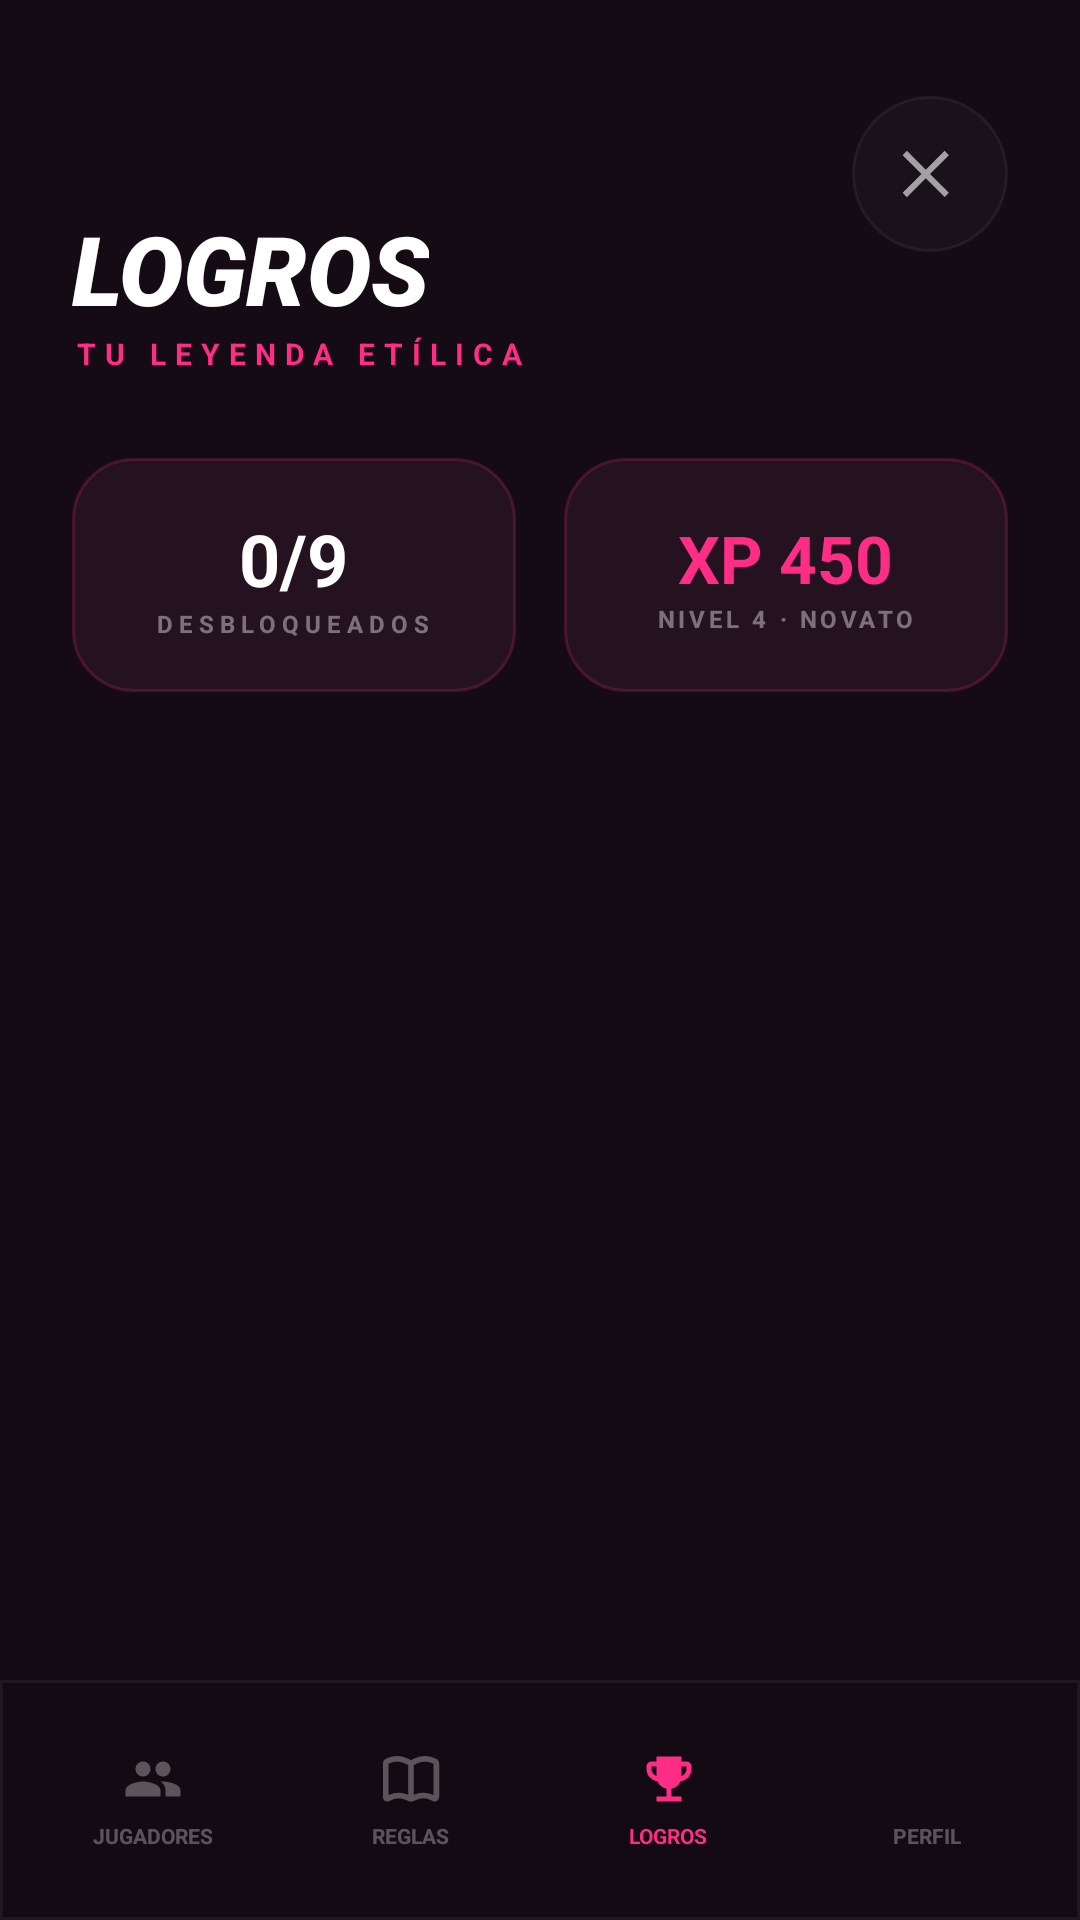

Write the Android layout XML for this screen, with the resource values it uses.
<!-- AndroidManifest.xml: application theme Theme.TragoMaestro -->
<!-- res/layout/fragment_achievements.xml -->
<?xml version="1.0" encoding="utf-8"?>
<layout xmlns:android="http://schemas.android.com/apk/res/android"
    xmlns:app="http://schemas.android.com/apk/res-auto">

    <RelativeLayout
        android:layout_width="match_parent"
        android:layout_height="match_parent"
        android:background="@color/tm_background">

        <ImageButton
            android:id="@+id/btnCloseAchievements"
            android:layout_width="52dp"
            android:layout_height="52dp"
            android:layout_alignParentTop="true"
            android:layout_alignParentEnd="true"
            android:layout_marginTop="32dp"
            android:layout_marginEnd="24dp"
            android:alpha="0.6"
            android:background="@drawable/bg_home_social_circle"
            android:contentDescription="@string/cd_close"
            android:padding="14dp"
            android:src="@drawable/ic_close"
            app:tint="@android:color/white" />/>

        <LinearLayout
            android:id="@+id/achievementsHeader"
            android:layout_width="match_parent"
            android:layout_height="wrap_content"
            android:layout_marginStart="24dp"
            android:layout_marginTop="68dp"
            android:layout_marginEnd="24dp"
            android:orientation="vertical">

            <TextView
                android:id="@+id/tvAchievementsTitle"
                android:layout_width="wrap_content"
                android:layout_height="wrap_content"
                android:text="@string/achievements_title"
                android:textAllCaps="true"
                android:textColor="@android:color/white"
                android:textSize="32sp"
                android:textStyle="bold|italic"
                android:fontFamily="sans-serif-black" />

            <TextView
                android:id="@+id/tvAchievementsSubtitle"
                android:layout_width="wrap_content"
                android:layout_height="wrap_content"
                android:letterSpacing="0.3"
                android:text="@string/achievements_subtitle"
                android:textAllCaps="true"
                android:textColor="@color/tm_pink"
                android:textSize="10sp"
                android:textStyle="bold" />

            <LinearLayout
                android:layout_width="match_parent"
                android:layout_height="78dp"
                android:layout_marginTop="28dp"
                android:orientation="horizontal">

                <LinearLayout
                    android:layout_width="0dp"
                    android:layout_height="match_parent"
                    android:layout_marginEnd="8dp"
                    android:layout_weight="1"
                    android:background="@drawable/bg_achievement_stat_card"
                    android:gravity="center"
                    android:orientation="vertical">

                    <TextView
                        android:id="@+id/tvUnlockedCount"
                        android:layout_width="wrap_content"
                        android:layout_height="wrap_content"
                        android:text="0/9"
                        android:textColor="@android:color/white"
                        android:textSize="24sp"
                        android:textStyle="bold" />

                    <TextView
                        android:layout_width="wrap_content"
                        android:layout_height="wrap_content"
                        android:letterSpacing="0.25"
                        android:text="@string/achievements_unlocked_counter"
                        android:textAllCaps="true"
                        android:textColor="#66FFFFFF"
                        android:textSize="8sp"
                        android:textStyle="bold" />
                </LinearLayout>

                <LinearLayout
                    android:layout_width="0dp"
                    android:layout_height="match_parent"
                    android:layout_marginStart="8dp"
                    android:layout_weight="1"
                    android:background="@drawable/bg_achievement_stat_card"
                    android:gravity="center"
                    android:orientation="vertical">

                    <TextView
                        android:layout_width="wrap_content"
                        android:layout_height="wrap_content"
                        android:text="@string/achievements_xp_value"
                        android:textColor="@color/tm_pink"
                        android:textSize="22sp"
                        android:textStyle="bold" />

                    <TextView
                        android:layout_width="wrap_content"
                        android:layout_height="wrap_content"
                        android:letterSpacing="0.15"
                        android:text="@string/achievements_xp_label"
                        android:textAllCaps="true"
                        android:textColor="#66FFFFFF"
                        android:textSize="8sp"
                        android:textStyle="bold" />
                </LinearLayout>
            </LinearLayout>

        </LinearLayout>

        <androidx.recyclerview.widget.RecyclerView
            android:id="@+id/rvAchievements"
            android:layout_width="match_parent"
            android:layout_height="0dp"
            android:layout_above="@id/bottomAchievementsNav"
            android:layout_below="@id/achievementsHeader"
            android:layout_marginStart="24dp"
            android:layout_marginTop="28dp"
            android:layout_marginEnd="24dp"
            android:clipToPadding="false"
            android:paddingBottom="16dp" />/>

        <LinearLayout
            android:id="@+id/bottomAchievementsNav"
            android:layout_width="match_parent"
            android:layout_height="80dp"
            android:layout_alignParentBottom="true"
            android:background="@drawable/bg_players_bottom_bar"
            android:gravity="center"
            android:orientation="horizontal"
            android:paddingStart="8dp"
            android:paddingEnd="8dp">

            <LinearLayout
                android:id="@+id/navPlayersFromAchievements"
                android:layout_width="0dp"
                android:layout_height="wrap_content"
                android:layout_weight="1"
                android:gravity="center"
                android:orientation="vertical"
                android:padding="4dp"
                android:clickable="true"
                android:focusable="true"
                android:foreground="?attr/selectableItemBackgroundBorderless">

                <ImageView
                    android:layout_width="20dp"
                    android:layout_height="20dp"
                    android:contentDescription="@string/players_nav_players"
                    android:src="@drawable/ic_users"
                    app:tint="#4DFFFFFF" />

                <TextView
                    android:layout_width="wrap_content"
                    android:layout_height="wrap_content"
                    android:layout_marginTop="4dp"
                    android:text="@string/players_nav_players"
                    android:textAllCaps="true"
                    android:textColor="#4DFFFFFF"
                    android:textSize="7sp"
                    android:textStyle="bold" />
            </LinearLayout>

            <LinearLayout
                android:id="@+id/navRulesFromAchievements"
                android:layout_width="0dp"
                android:layout_height="wrap_content"
                android:layout_weight="1"
                android:gravity="center"
                android:orientation="vertical"
                android:padding="4dp"
                android:clickable="true"
                android:focusable="true"
                android:foreground="?attr/selectableItemBackgroundBorderless">

                <ImageView
                    android:layout_width="20dp"
                    android:layout_height="20dp"
                    android:contentDescription="@string/players_nav_rules"
                    android:src="@drawable/ic_book_open"
                    app:tint="#4DFFFFFF" />

                <TextView
                    android:layout_width="wrap_content"
                    android:layout_height="wrap_content"
                    android:layout_marginTop="4dp"
                    android:text="@string/players_nav_rules"
                    android:textAllCaps="true"
                    android:textColor="#4DFFFFFF"
                    android:textSize="7sp"
                    android:textStyle="bold" />
            </LinearLayout>

            <LinearLayout
                android:id="@+id/navAchievementsActive"
                android:layout_width="0dp"
                android:layout_height="wrap_content"
                android:layout_weight="1"
                android:gravity="center"
                android:orientation="vertical"
                android:padding="4dp">

                <ImageView
                    android:layout_width="20dp"
                    android:layout_height="20dp"
                    android:contentDescription="@string/players_nav_achievements"
                    android:src="@drawable/ic_trophy"
                    app:tint="#FF2D85" />

                <TextView
                    android:layout_width="wrap_content"
                    android:layout_height="wrap_content"
                    android:layout_marginTop="4dp"
                    android:text="@string/players_nav_achievements"
                    android:textAllCaps="true"
                    android:textColor="#FF2D85"
                    android:textSize="7sp"
                    android:textStyle="bold" />
            </LinearLayout>

            <LinearLayout
                android:id="@+id/navProfileFromAchievements"
                android:layout_width="0dp"
                android:layout_height="wrap_content"
                android:layout_weight="1"
                android:gravity="center"
                android:orientation="vertical"
                android:padding="4dp">

                <ImageView
                    android:layout_width="20dp"
                    android:layout_height="20dp"
                    android:contentDescription="@string/players_nav_profile"
                    android:src="@drawable/ic_user"
                    app:tint="#4DFFFFFF" />

                <TextView
                    android:layout_width="wrap_content"
                    android:layout_height="wrap_content"
                    android:layout_marginTop="4dp"
                    android:text="@string/players_nav_profile"
                    android:textAllCaps="true"
                    android:textColor="#4DFFFFFF"
                    android:textSize="7sp"
                    android:textStyle="bold" />
            </LinearLayout>

        </LinearLayout>

    </RelativeLayout>
</layout>
<!-- resources referenced by this layout -->
<resources>
  <color name="tm_background">#140B15</color>
  <color name="tm_pink">#FF2D85</color>
  <!-- drawable bg_achievement_stat_card (drawable) -->
  <?xml version="1.0" encoding="utf-8"?>
  <shape xmlns:android="http://schemas.android.com/apk/res/android">
      <solid android:color="#251221" />
      <corners android:radius="20dp" />
      <stroke
          android:width="1dp"
          android:color="#33FF2D85" />
  </shape>
  <!-- drawable bg_home_social_circle (drawable) -->
  <?xml version="1.0" encoding="utf-8"?>
  <ripple xmlns:android="http://schemas.android.com/apk/res/android"
      android:color="#22FFFFFF">
      <item>
          <shape android:shape="oval">
              <solid android:color="#0DFFFFFF" />
              <stroke
                  android:width="1dp"
                  android:color="#1AFFFFFF" />
          </shape>
      </item>
  </ripple>
  <!-- drawable bg_players_bottom_bar (drawable) -->
  <?xml version="1.0" encoding="utf-8"?>
  <shape xmlns:android="http://schemas.android.com/apk/res/android">
      <solid android:color="#E6140B15" />
      <stroke
          android:width="1dp"
          android:color="#0DFFFFFF" />
  </shape>
  <!-- drawable ic_close (drawable) -->
  <vector xmlns:android="http://schemas.android.com/apk/res/android"
      android:width="24dp"
      android:height="24dp"
      android:viewportWidth="24"
      android:viewportHeight="24">
      <path
          android:fillColor="#FFFFFFFF"
          android:pathData="M18.3,5.71 12,12l6.3,6.29 -1.41,1.41L10.59,13.41 4.29,19.71 2.88,18.29 9.17,12 2.88,5.71 4.29,4.29 10.59,10.59 16.88,4.29z" />
  </vector>
  <!-- drawable ic_trophy (drawable) -->
  <vector xmlns:android="http://schemas.android.com/apk/res/android"
      android:width="256dp"
      android:height="256dp"
      android:viewportWidth="24"
      android:viewportHeight="24">
    <path
        android:pathData="M7,21v-2h4v-3.1q-1.225,-0.275 -2.187,-1.037T7.4,12.95q-1.875,-0.225 -3.137,-1.637T3,8L3,7q0,-0.825 0.588,-1.412T5,5h2L7,3h10v2h2q0.825,0 1.413,0.588T21,7v1q0,1.9 -1.263,3.313T16.6,12.95q-0.45,1.15 -1.412,1.913T13,15.9L13,19h4v2zM7,10.8L7,7L5,7v1q0,0.95 0.55,1.713T7,10.8m10,0q0.9,-0.325 1.45,-1.088T19,8L19,7h-2z"
        android:fillColor="#fff"/>
  </vector>
  <!-- drawable ic_users (drawable) -->
  <vector xmlns:android="http://schemas.android.com/apk/res/android"
      android:width="24dp"
      android:height="24dp"
      android:viewportWidth="24"
      android:viewportHeight="24">
      <path
          android:fillColor="#FFFFFFFF"
          android:pathData="M16,11c1.66,0 2.99,-1.34 2.99,-3S17.66,5 16,5s-3,1.34 -3,3 1.34,3 3,3zM8,11c1.66,0 2.99,-1.34 2.99,-3S9.66,5 8,5 5,6.34 5,8s1.34,3 3,3zM8,13c-2.33,0 -7,1.17 -7,3.5V19h14v-2.5C15,14.17 10.33,13 8,13zM16,13c-0.29,0 -0.62,0.02 -0.97,0.05 1.16,0.84 1.97,1.96 1.97,3.45V19h6v-2.5C23,14.17 18.33,13 16,13z" />
  </vector>
  <string name="achievements_subtitle">TU LEYENDA ETÍLICA</string>
  <string name="achievements_title">LOGROS</string>
  <string name="achievements_unlocked_counter">DESBLOQUEADOS</string>
  <string name="achievements_xp_label">NIVEL 4 · NOVATO</string>
  <string name="achievements_xp_value">XP 450</string>
  <string name="cd_close">Cerrar</string>
  <string name="players_nav_achievements">LOGROS</string>
  <string name="players_nav_players">JUGADORES</string>
  <string name="players_nav_profile">PERFIL</string>
  <string name="players_nav_rules">REGLAS</string>
  <style name="Theme.TragoMaestro" parent="Theme.MaterialComponents.DayNight.NoActionBar">
          <item name="colorPrimary">@color/tm_pink</item>
          <item name="colorPrimaryVariant">@color/tm_background</item>
          <item name="colorOnPrimary">@android:color/white</item>
  
          <item name="colorSecondary">@color/tm_pink</item>
          <item name="colorSecondaryVariant">@color/tm_pink</item>
          <item name="colorOnSecondary">@android:color/white</item>
  
          <item name="android:statusBarColor">@android:color/transparent</item>
          <item name="android:navigationBarColor">@color/tm_background</item>
      </style>
</resources>
